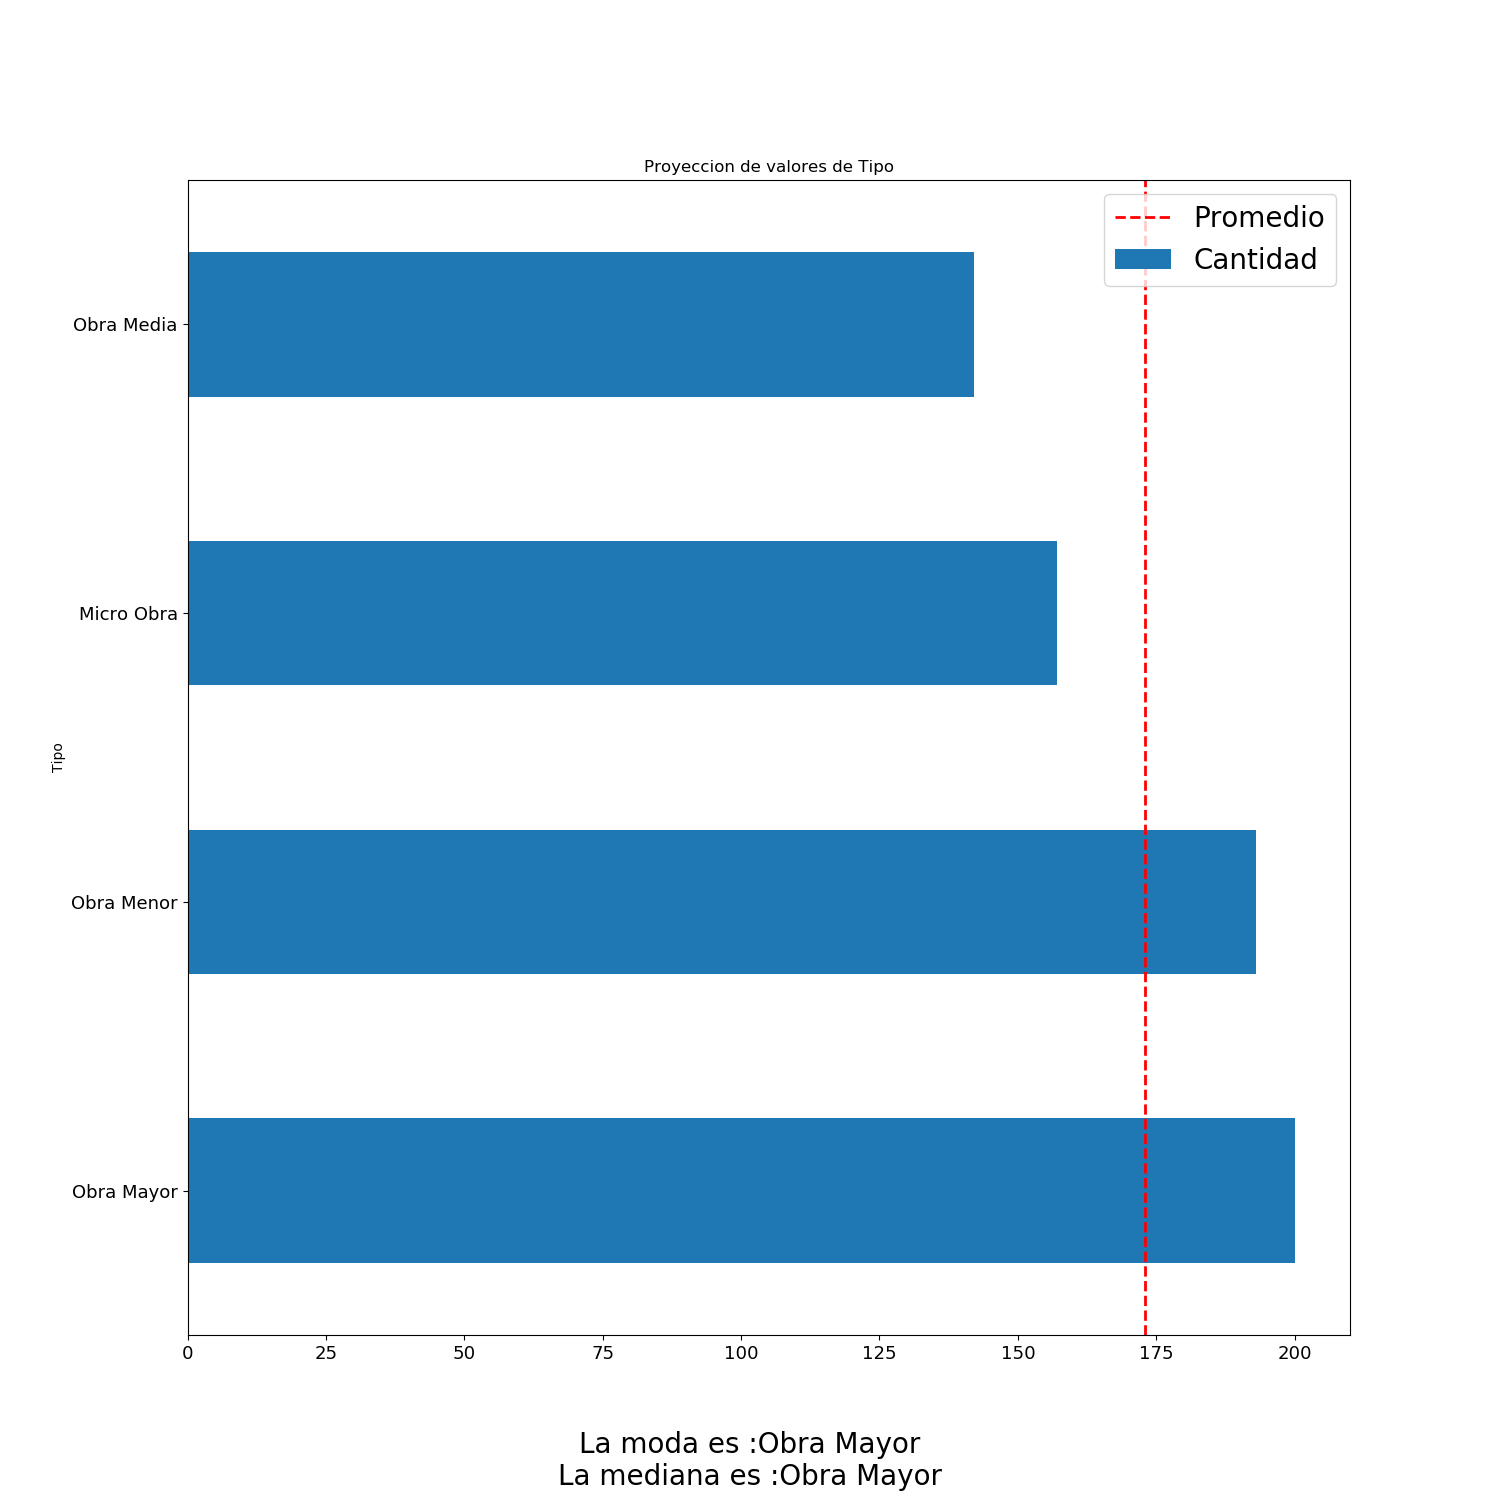

The table this chart was drawn from, first rows:
Tipo, Cantidad, Porcentaje
Obra Mayor, 200, 28.9
Obra Menor, 193, 27.89
Micro Obra, 157, 22.69
Obra Media, 142, 20.52
